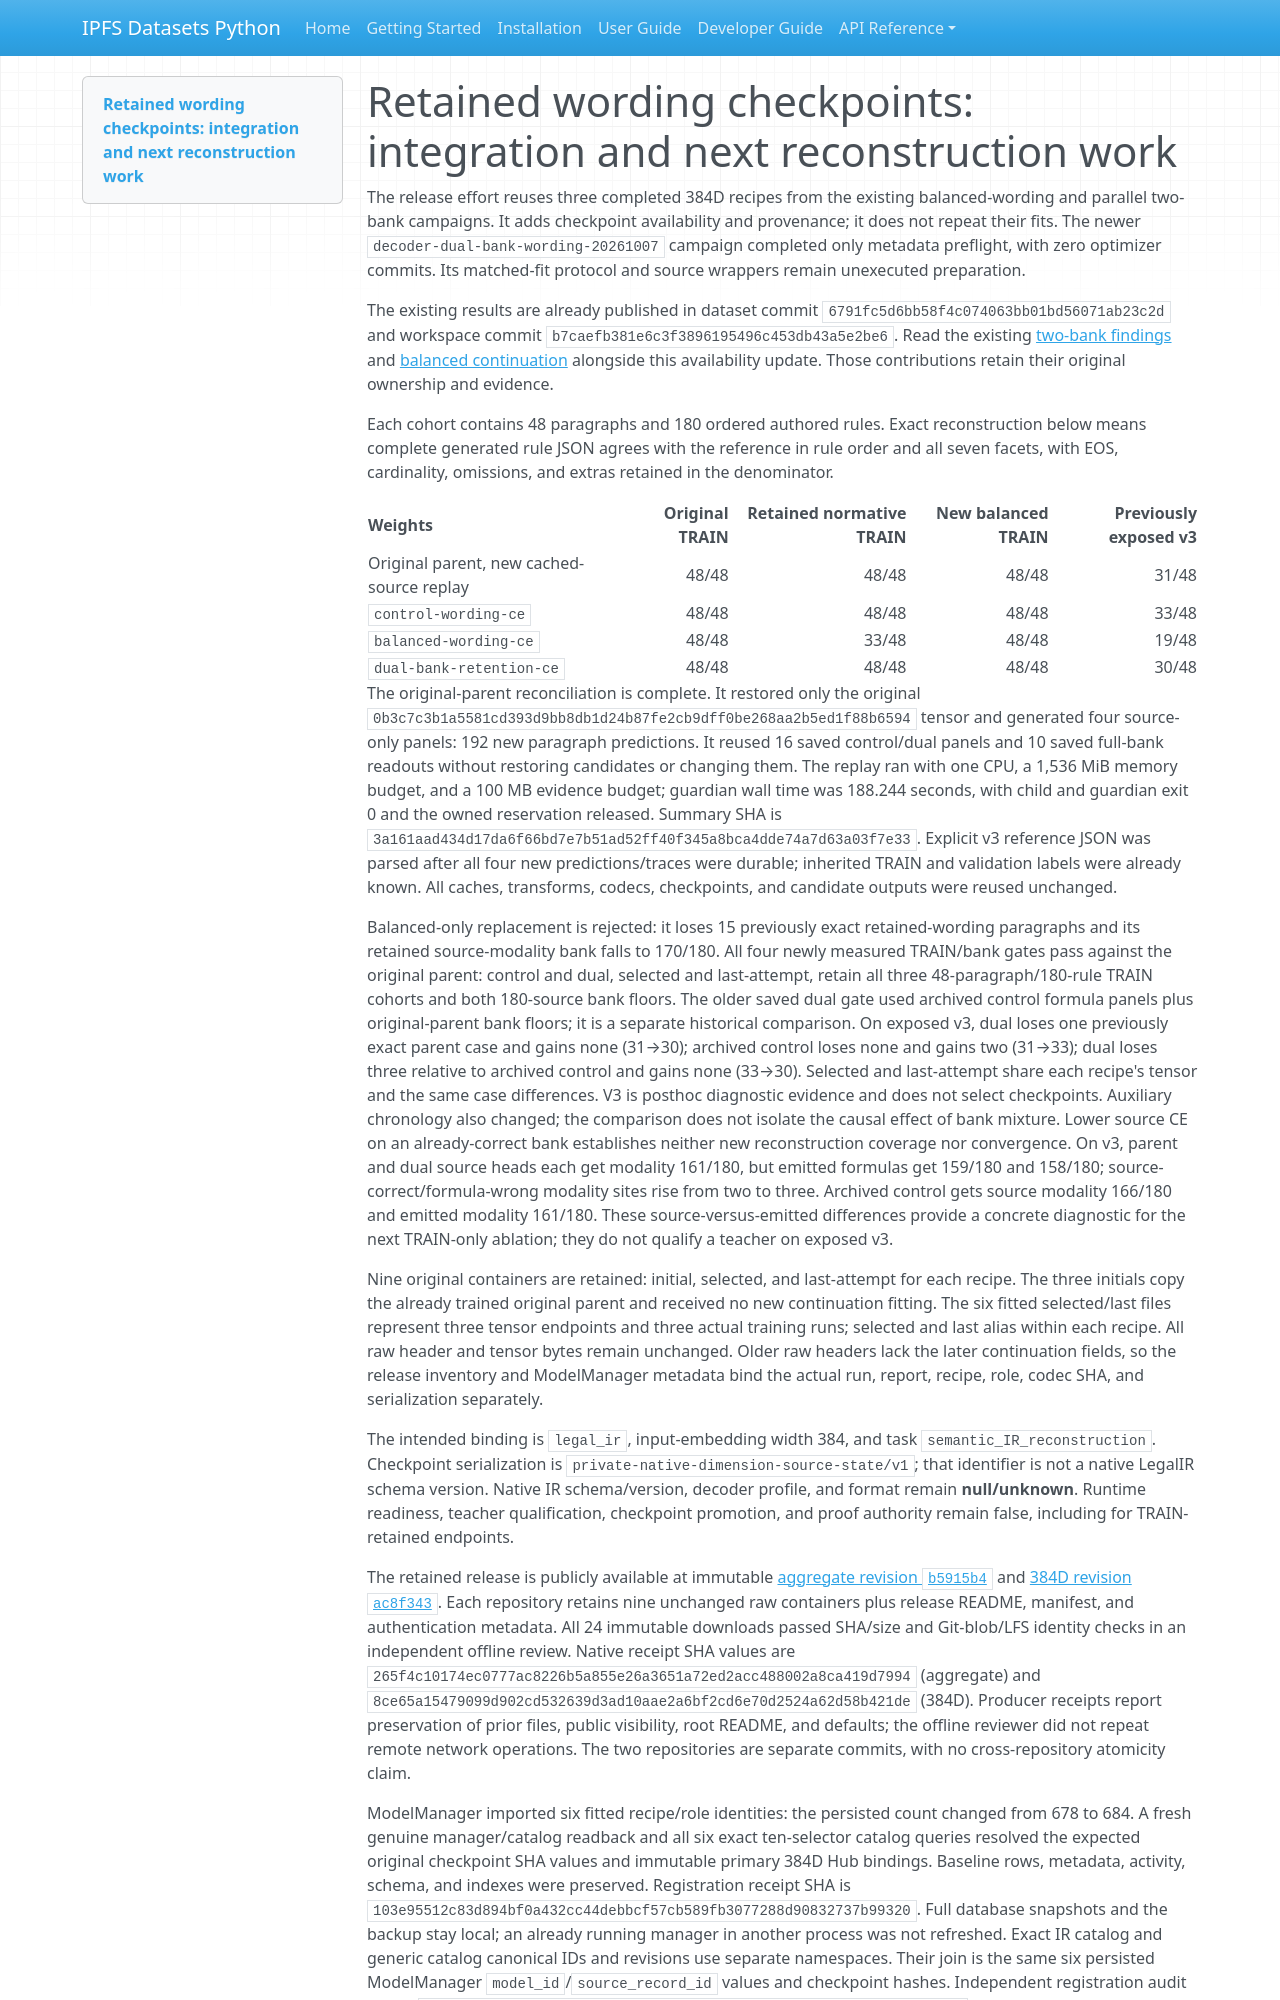

repository: endomorphosis/ipfs_datasets_py · page: autoencoders/retained_wording_checkpoint_availability_20261007/index.html · generator: mkdocs

# Retained wording checkpoints: integration and next reconstruction work

The release effort reuses three completed 384D recipes from the existing balanced-wording and parallel two-bank campaigns. It adds checkpoint availability and provenance; it does not repeat their fits. The newer `decoder-dual-bank-wording-20261007` campaign completed only metadata preflight, with zero optimizer commits. Its matched-fit protocol and source wrappers remain unexecuted preparation.

The existing results are already published in dataset commit `6791fc5d6bb58f4c074063bb01bd56071ab23c2d` and workspace commit `b7caefb381e6c3f3896195496c453db43a5e2be6`. Read the existing [two-bank findings](dual_bank_replay_results_20261007.md) and [balanced continuation](balanced_wording_continuation_20261007.md) alongside this availability update. Those contributions retain their original ownership and evidence.

Each cohort contains 48 paragraphs and 180 ordered authored rules. Exact reconstruction below means complete generated rule JSON agrees with the reference in rule order and all seven facets, with EOS, cardinality, omissions, and extras retained in the denominator.

| Weights | Original TRAIN | Retained normative TRAIN | New balanced TRAIN | Previously exposed v3 |
| --- | ---: | ---: | ---: | ---: |
| Original parent, new cached-source replay | 48/48 | 48/48 | 48/48 | 31/48 |
| `control-wording-ce` | 48/48 | 48/48 | 48/48 | 33/48 |
| `balanced-wording-ce` | 48/48 | 33/48 | 48/48 | 19/48 |
| `dual-bank-retention-ce` | 48/48 | 48/48 | 48/48 | 30/48 |

The original-parent reconciliation is complete. It restored only the original `0b3c7c3b1a5581cd393d9bb8db1d24b87fe2cb9dff0be268aa2b5ed1f88b6594` tensor and generated four source-only panels: 192 new paragraph predictions. It reused 16 saved control/dual panels and 10 saved full-bank readouts without restoring candidates or changing them. The replay ran with one CPU, a 1,536 MiB memory budget, and a 100 MB evidence budget; guardian wall time was 188.244 seconds, with child and guardian exit 0 and the owned reservation released. Summary SHA is `3a161aad434d17da6f66bd7e7b51ad52ff40f345a8bca4dde74a7d63a03f7e33`. Explicit v3 reference JSON was parsed after all four new predictions/traces were durable; inherited TRAIN and validation labels were already known. All caches, transforms, codecs, checkpoints, and candidate outputs were reused unchanged.

Balanced-only replacement is rejected: it loses 15 previously exact retained-wording paragraphs and its retained source-modality bank falls to 170/180. All four newly measured TRAIN/bank gates pass against the original parent: control and dual, selected and last-attempt, retain all three 48-paragraph/180-rule TRAIN cohorts and both 180-source bank floors. The older saved dual gate used archived control formula panels plus original-parent bank floors; it is a separate historical comparison. On exposed v3, dual loses one previously exact parent case and gains none (31→30); archived control loses none and gains two (31→33); dual loses three relative to archived control and gains none (33→30). Selected and last-attempt share each recipe's tensor and the same case differences. V3 is posthoc diagnostic evidence and does not select checkpoints. Auxiliary chronology also changed; the comparison does not isolate the causal effect of bank mixture. Lower source CE on an already-correct bank establishes neither new reconstruction coverage nor convergence. On v3, parent and dual source heads each get modality 161/180, but emitted formulas get 159/180 and 158/180; source-correct/formula-wrong modality sites rise from two to three. Archived control gets source modality 166/180 and emitted modality 161/180. These source-versus-emitted differences provide a concrete diagnostic for the next TRAIN-only ablation; they do not qualify a teacher on exposed v3.

Nine original containers are retained: initial, selected, and last-attempt for each recipe. The three initials copy the already trained original parent and received no new continuation fitting. The six fitted selected/last files represent three tensor endpoints and three actual training runs; selected and last alias within each recipe. All raw header and tensor bytes remain unchanged. Older raw headers lack the later continuation fields, so the release inventory and ModelManager metadata bind the actual run, report, recipe, role, codec SHA, and serialization separately.

The intended binding is `legal_ir`, input-embedding width 384, and task `semantic_IR_reconstruction`. Checkpoint serialization is `private-native-dimension-source-state/v1`; that identifier is not a native LegalIR schema version. Native IR schema/version, decoder profile, and format remain **null/unknown**. Runtime readiness, teacher qualification, checkpoint promotion, and proof authority remain false, including for TRAIN-retained endpoints.

The retained release is publicly available at immutable [aggregate revision `b5915b4`](https://huggingface.co/Publicus/legal-ir-autoencoder/tree/b5915b4ad93579dc2755d5357e20cba94698ad6c/experiments/retained-wording-recipes-20261007/run-01-dual-6e47fc6d5452) and [384D revision `ac8f343`](https://huggingface.co/Publicus/legal-ir-autoencoder-384d/tree/ac8f3439bfd2409797dfdab245c120b93b3d0747/experiments/retained-wording-recipes-20261007/run-01-dual-6e47fc6d5452). Each repository retains nine unchanged raw containers plus release README, manifest, and authentication metadata. All 24 immutable downloads passed SHA/size and Git-blob/LFS identity checks in an independent offline review. Native receipt SHA values are `265f4c10174ec0777ac8226b5a855e26a3651a72ed2acc488002a8ca419d7994` (aggregate) and `8ce65a15479099d902cd532639d3ad10aae2a6bf2cd6e70d2524a62d58b421de` (384D). Producer receipts report preservation of prior files, public visibility, root README, and defaults; the offline reviewer did not repeat remote network operations. The two repositories are separate commits, with no cross-repository atomicity claim.

ModelManager imported six fitted recipe/role identities: the persisted count changed from 678 to 684. A fresh genuine manager/catalog readback and all six exact ten-selector catalog queries resolved the expected original checkpoint SHA values and immutable primary 384D Hub bindings. Baseline rows, metadata, activity, schema, and indexes were preserved. Registration receipt SHA is `103e95512c83d894bf0a432cc44debbcf57cb589fb3077288d90832737b99320`. Full database snapshots and the backup stay local; an already running manager in another process was not refreshed. Exact IR catalog and generic catalog canonical IDs and revisions use separate namespaces. Their join is the same six persisted ModelManager `model_id`/`source_record_id` values and checkpoint hashes. Independent registration audit SHA is `32cdadd25bd575818121c8fb80c105f45e6d12714a7b637da0811c92ff9ad1c3`; independent publication-result audit SHA is `4921ca9a9ef27b035a726ec12ea5b6fa6be5e443e853808755093ed1bfae3d35`. Registry lookup establishes persisted binding availability; it does not authenticate model bytes or grant decoder admission. The separate publication review authenticates the saved/downloaded checkpoint bytes.
